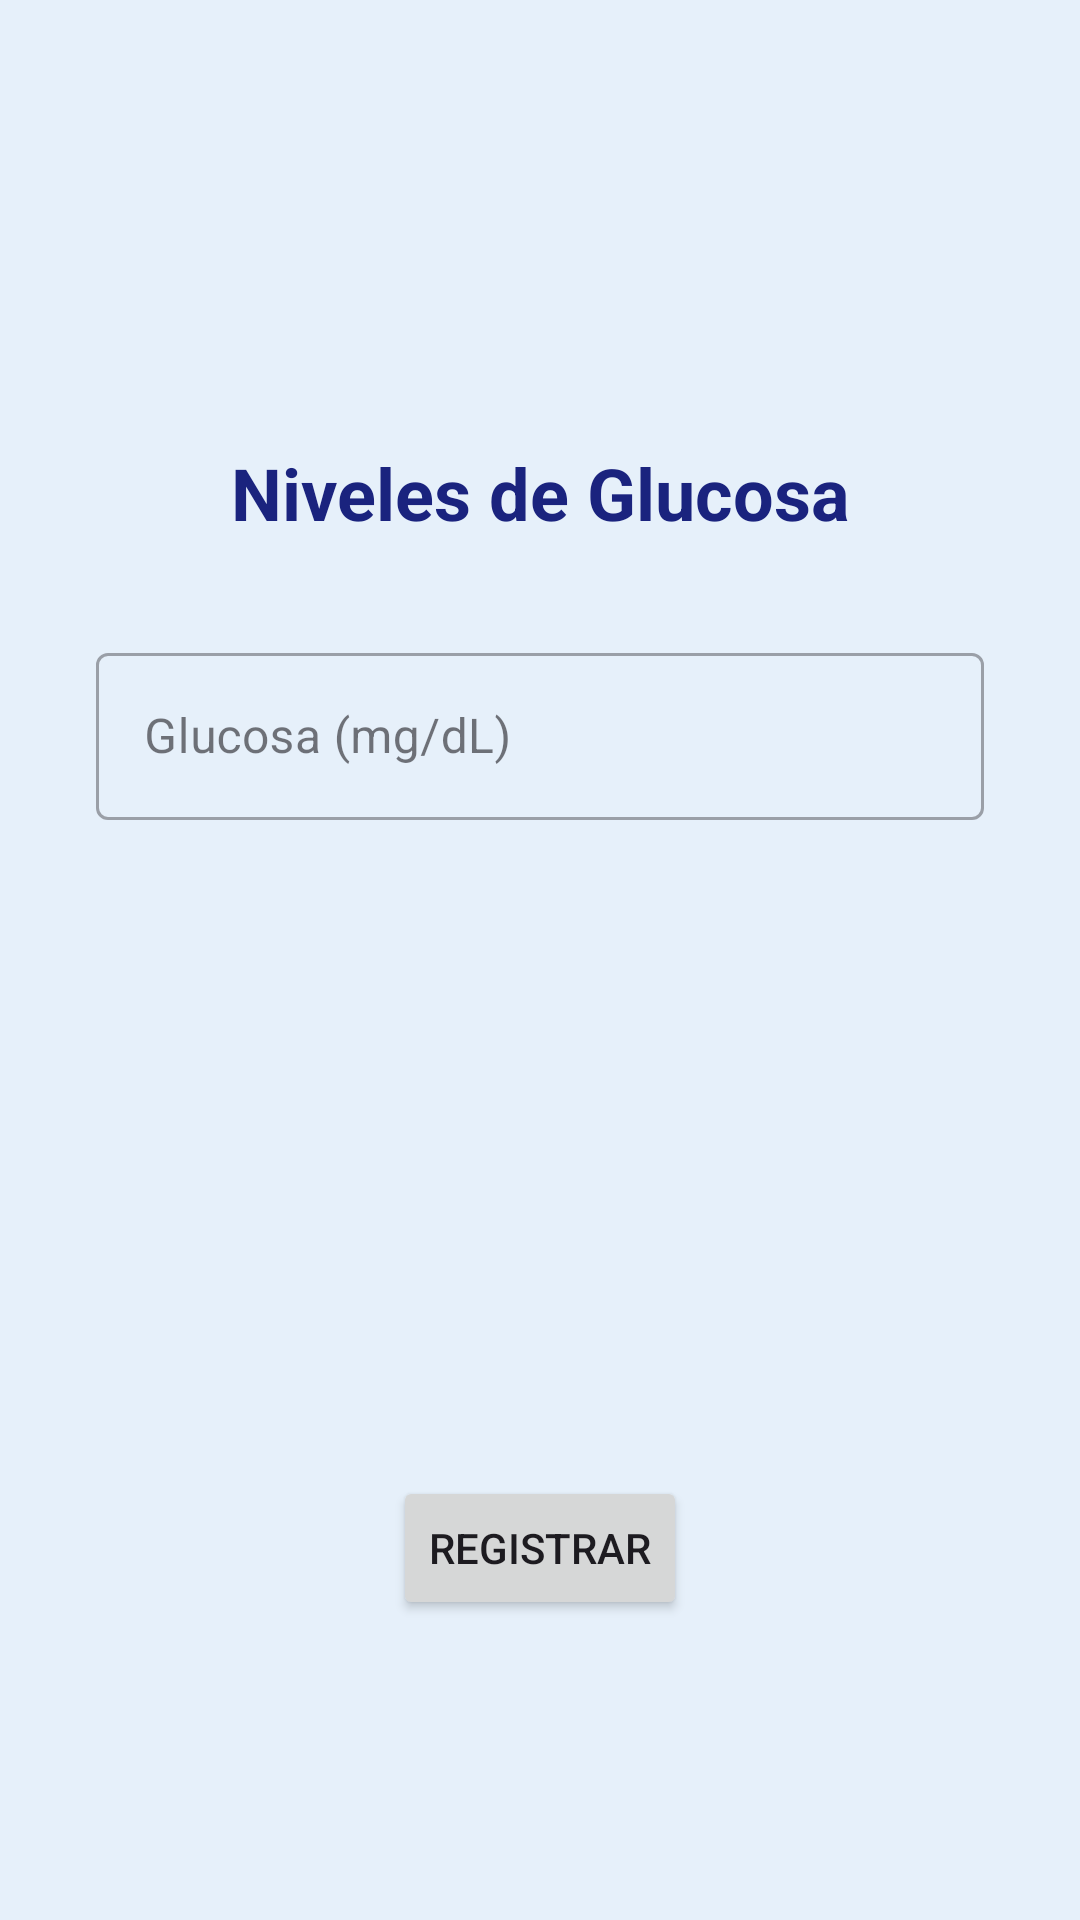

The Android layout XML behind this screen, and the referenced resources:
<!-- AndroidManifest.xml: application theme Theme.MiPriemraApp -->
<!-- res/layout/activity_card_glucosa.xml -->
<?xml version="1.0" encoding="utf-8"?>
<androidx.constraintlayout.widget.ConstraintLayout xmlns:android="http://schemas.android.com/apk/res/android"
    xmlns:app="http://schemas.android.com/apk/res-auto"
    android:layout_width="match_parent"
    android:layout_height="match_parent"
    android:background="#E6F0FA">

    <ImageView
        android:id="@+id/imgGlucosa"
        android:layout_width="100dp"
        android:layout_height="100dp"
        android:layout_marginTop="32dp"
        app:layout_constraintEnd_toEndOf="parent"
        app:layout_constraintStart_toStartOf="parent"
        app:layout_constraintTop_toTopOf="parent"
        app:srcCompat="@drawable/ic_glucosa" />

    <TextView
        android:id="@+id/tvGlucosa"
        android:layout_width="wrap_content"
        android:layout_height="wrap_content"
        android:layout_marginTop="16dp"
        android:text="Niveles de Glucosa"
        android:textColor="#1A237E"
        android:textSize="24sp"
        android:textStyle="bold"
        app:layout_constraintEnd_toEndOf="parent"
        app:layout_constraintStart_toStartOf="parent"
        app:layout_constraintTop_toBottomOf="@+id/imgGlucosa" />

    <com.google.android.material.textfield.TextInputLayout
        style="@style/Widget.MaterialComponents.TextInputLayout.OutlinedBox"
        android:layout_width="match_parent"
        android:layout_height="wrap_content"
        android:layout_margin="32dp"
        android:hint="Glucosa (mg/dL)"
        app:layout_constraintTop_toBottomOf="@+id/tvGlucosa">

        <com.google.android.material.textfield.TextInputEditText
            android:id="@+id/etGlucosa"
            android:layout_width="match_parent"
            android:layout_height="wrap_content"
            android:inputType="numberDecimal" />
    </com.google.android.material.textfield.TextInputLayout>

    <Button
        android:id="@+id/btnCalcularGlucosa"
        android:layout_width="wrap_content"
        android:layout_height="wrap_content"
        android:layout_marginBottom="100dp"
        android:text="Registrar"
        app:layout_constraintBottom_toBottomOf="parent"
        app:layout_constraintEnd_toEndOf="parent"
        app:layout_constraintStart_toStartOf="parent" />

</androidx.constraintlayout.widget.ConstraintLayout>
<!-- resources referenced by this layout -->
<resources>
  <style name="Theme.MiPriemraApp" parent="Base.Theme.MiPriemraApp" />
  <style name="Base.Theme.MiPriemraApp" parent="Theme.Material3.DayNight.NoActionBar">
          
          
      </style>
</resources>
